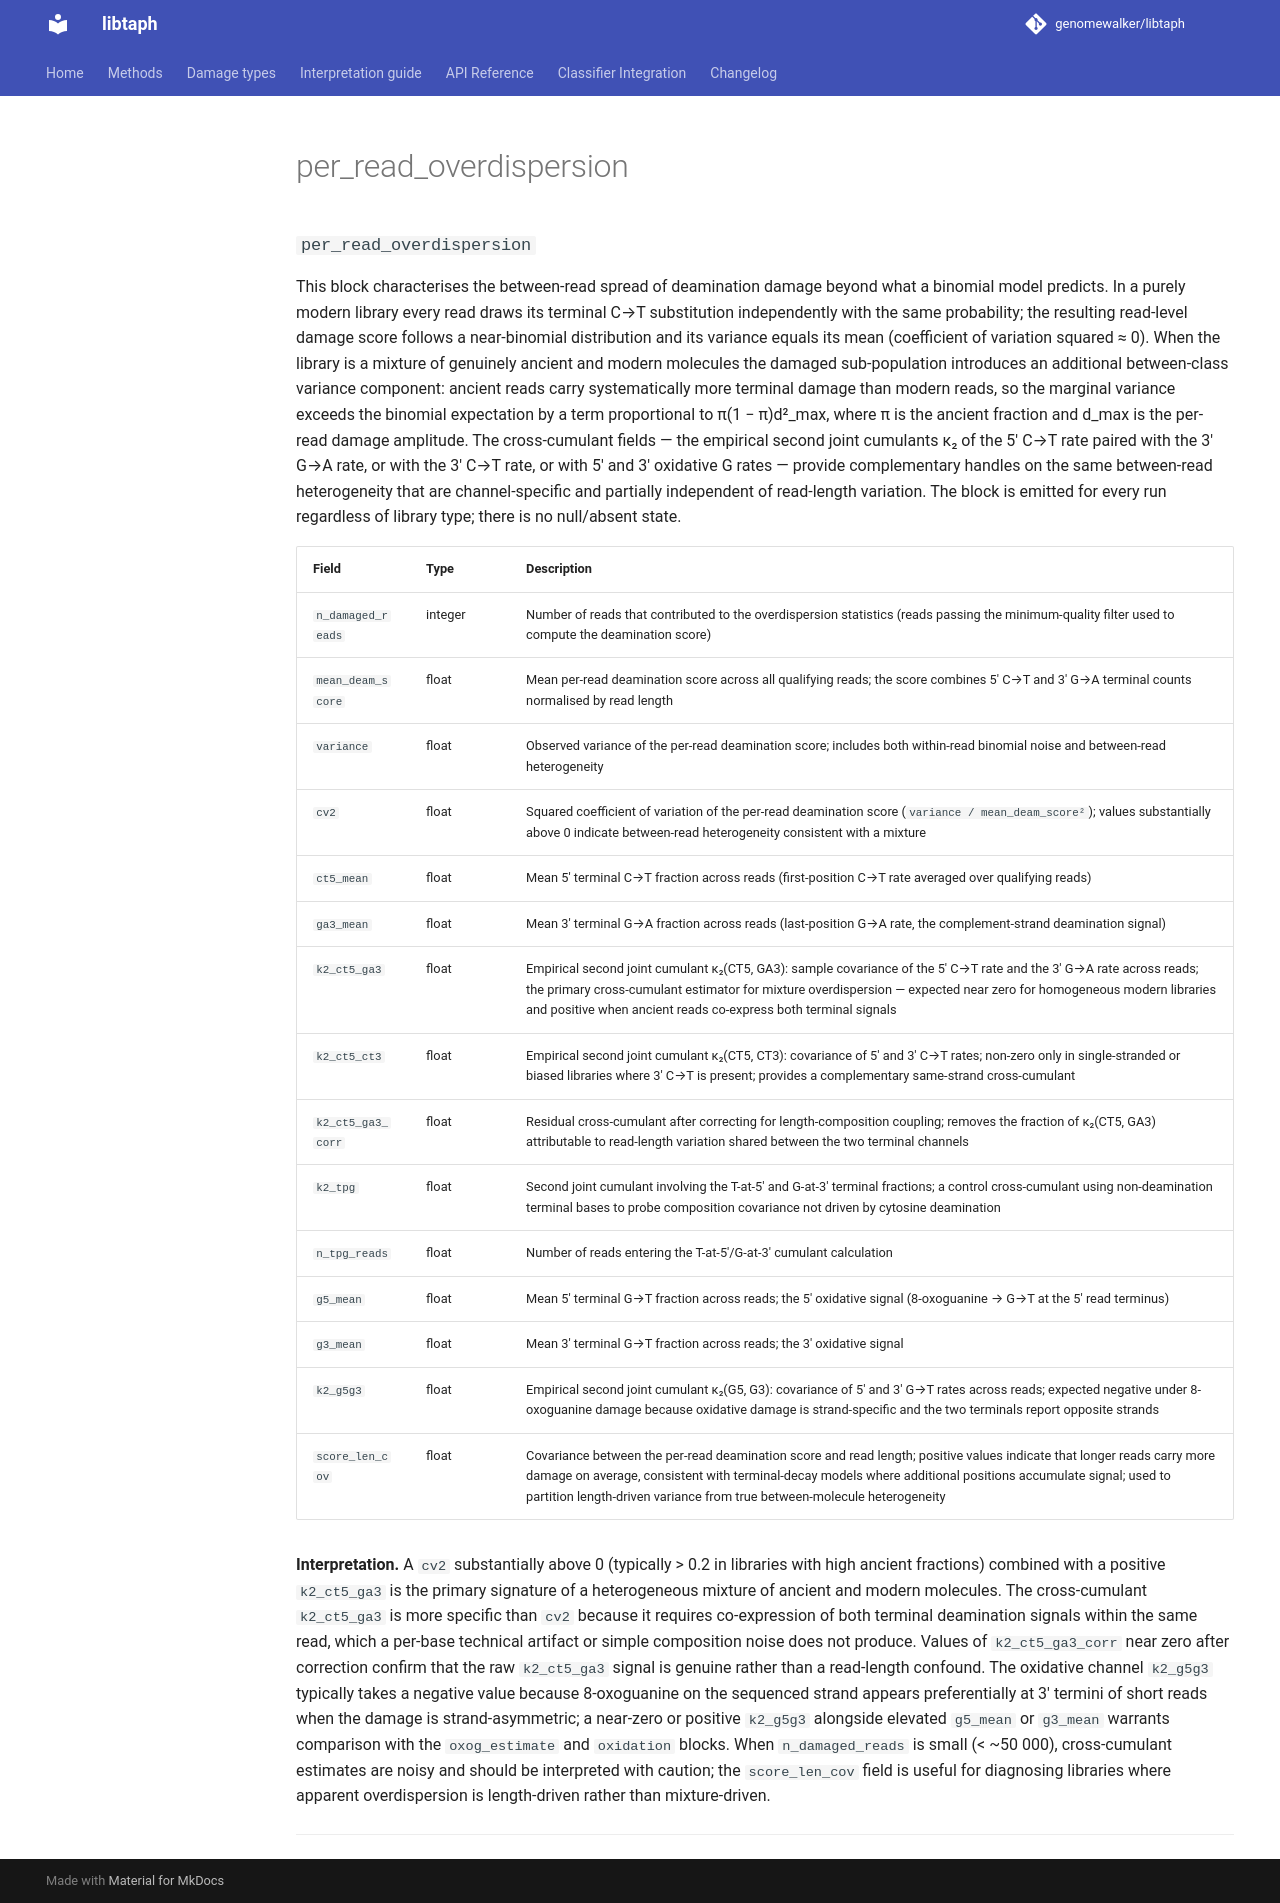

repository: genomewalker/libtaph · page: fields/per_read_overdispersion/index.html · generator: mkdocs

---
type: libtaph-json-field
title: per_read_overdispersion
tier: standard
estimand: overdispersion of damage across reads; tests for heterogeneous ancient mixture
stability: stable
emitted_by: profile_json.cpp
---

### `per_read_overdispersion`

This block characterises the between-read spread of deamination damage beyond what a
binomial model predicts. In a purely modern library every read draws its terminal C→T
substitution independently with the same probability; the resulting read-level damage
score follows a near-binomial distribution and its variance equals its mean (coefficient
of variation squared ≈ 0). When the library is a mixture of genuinely ancient and modern
molecules the damaged sub-population introduces an additional between-class variance
component: ancient reads carry systematically more terminal damage than modern reads, so
the marginal variance exceeds the binomial expectation by a term proportional to
π(1 − π)d²\_max, where π is the ancient fraction and d\_max is the per-read damage
amplitude. The cross-cumulant fields — the empirical second joint cumulants κ₂ of the
5′ C→T rate paired with the 3′ G→A rate, or with the 3′ C→T rate, or with 5′ and 3′
oxidative G rates — provide complementary handles on the same between-read heterogeneity
that are channel-specific and partially independent of read-length variation. The block
is emitted for every run regardless of library type; there is no null/absent state.

| Field | Type | Description |
|-------|------|-------------|
| `n_damaged_reads` | integer | Number of reads that contributed to the overdispersion statistics (reads passing the minimum-quality filter used to compute the deamination score) |
| `mean_deam_score` | float | Mean per-read deamination score across all qualifying reads; the score combines 5′ C→T and 3′ G→A terminal counts normalised by read length |
| `variance` | float | Observed variance of the per-read deamination score; includes both within-read binomial noise and between-read heterogeneity |
| `cv2` | float | Squared coefficient of variation of the per-read deamination score (`variance / mean_deam_score²`); values substantially above 0 indicate between-read heterogeneity consistent with a mixture |
| `ct5_mean` | float | Mean 5′ terminal C→T fraction across reads (first-position C→T rate averaged over qualifying reads) |
| `ga3_mean` | float | Mean 3′ terminal G→A fraction across reads (last-position G→A rate, the complement-strand deamination signal) |
| `k2_ct5_ga3` | float | Empirical second joint cumulant κ₂(CT5, GA3): sample covariance of the 5′ C→T rate and the 3′ G→A rate across reads; the primary cross-cumulant estimator for mixture overdispersion — expected near zero for homogeneous modern libraries and positive when ancient reads co-express both terminal signals |
| `k2_ct5_ct3` | float | Empirical second joint cumulant κ₂(CT5, CT3): covariance of 5′ and 3′ C→T rates; non-zero only in single-stranded or biased libraries where 3′ C→T is present; provides a complementary same-strand cross-cumulant |
| `k2_ct5_ga3_corr` | float | Residual cross-cumulant after correcting for length-composition coupling; removes the fraction of κ₂(CT5, GA3) attributable to read-length variation shared between the two terminal channels |
| `k2_tpg` | float | Second joint cumulant involving the T-at-5′ and G-at-3′ terminal fractions; a control cross-cumulant using non-deamination terminal bases to probe composition covariance not driven by cytosine deamination |
| `n_tpg_reads` | float | Number of reads entering the T-at-5′/G-at-3′ cumulant calculation |
| `g5_mean` | float | Mean 5′ terminal G→T fraction across reads; the 5′ oxidative signal (8-oxoguanine → G→T at the 5′ read terminus) |
| `g3_mean` | float | Mean 3′ terminal G→T fraction across reads; the 3′ oxidative signal |
| `k2_g5g3` | float | Empirical second joint cumulant κ₂(G5, G3): covariance of 5′ and 3′ G→T rates across reads; expected negative under 8-oxoguanine damage because oxidative damage is strand-specific and the two terminals report opposite strands |
| `score_len_cov` | float | Covariance between the per-read deamination score and read length; positive values indicate that longer reads carry more damage on average, consistent with terminal-decay models where additional positions accumulate signal; used to partition length-driven variance from true between-molecule heterogeneity |

**Interpretation.** A `cv2` substantially above 0 (typically > 0.2 in libraries with
high ancient fractions) combined with a positive `k2_ct5_ga3` is the primary signature
of a heterogeneous mixture of ancient and modern molecules. The cross-cumulant
`k2_ct5_ga3` is more specific than `cv2` because it requires co-expression of both
terminal deamination signals within the same read, which a per-base technical artifact
or simple composition noise does not produce. Values of `k2_ct5_ga3_corr` near zero
after correction confirm that the raw `k2_ct5_ga3` signal is genuine rather than a
read-length confound. The oxidative channel `k2_g5g3` typically takes a negative value
because 8-oxoguanine on the sequenced strand appears preferentially at 3′ termini of
short reads when the damage is strand-asymmetric; a near-zero or positive `k2_g5g3`
alongside elevated `g5_mean` or `g3_mean` warrants comparison with the `oxog_estimate`
and `oxidation` blocks. When `n_damaged_reads` is small (< ~50 000), cross-cumulant
estimates are noisy and should be interpreted with caution; the `score_len_cov` field
is useful for diagnosing libraries where apparent overdispersion is length-driven rather
than mixture-driven.


---
